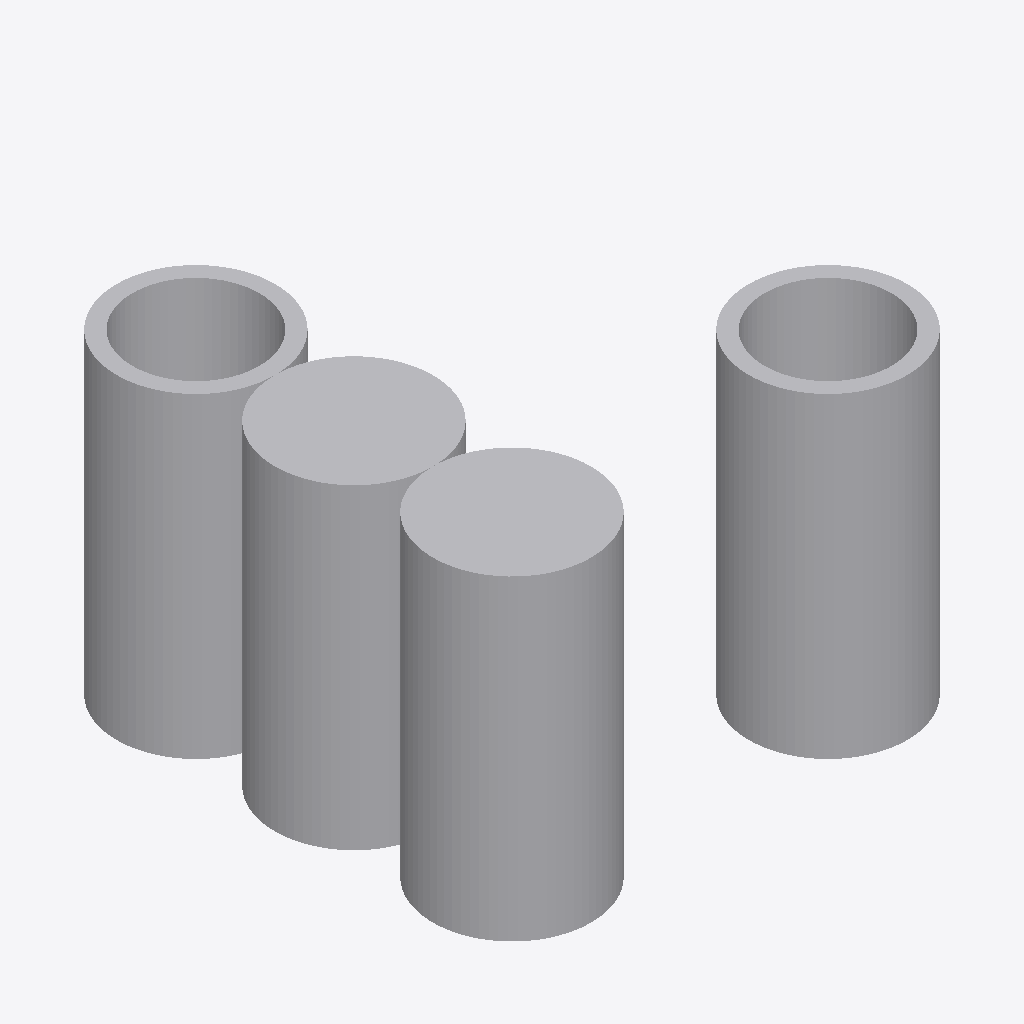
Isometric view of an IFC building model (IFC-SPF (STEP), schema IFC2X3, length unit metre), seen from the south-west, elements coloured by IFC class: 4 other elements (light grey).
Extent 3.0 m × 3.0 m × 2.0 m (x, y, z). Storeys (1): Storey at 0.00 m. Elements (4): 4 IfcBuildingElementProxy.

HEADER;
FILE_DESCRIPTION(('ViewDefinition [CoordinationView]'),'2;1');
FILE_NAME('cylinder.ifc','2017-11-07T15:20:37',(''),(''),'IfcOpenShell-0.5.0-dev','IfcOpenShell-0.5.0-dev','');
FILE_SCHEMA(('IFC2X3'));
ENDSEC;
DATA;
#20=IFCPROJECT('1ZjweOZ9L8xur3Cw4DWAdx',#5,'',$,$,$,$,(#11),#19);
#85=IFCSITE('0qs7mmmyyHvuvRW1aqWGIT',#5,'Site',$,$,$,$,$,.ELEMENT.,$,$,$,$,$);
#86=IFCBUILDING('0qs7mnmyyHvuvRW1aqWGIT',#5,'Building',$,$,$,$,$,.ELEMENT.,$,$,$);
#87=IFCBUILDINGSTOREY('0qs7momyyHvuvRW1aqWGIT',#5,'Storey',$,$,$,$,$,.ELEMENT.,0.0);
#84=IFCBUILDINGELEMENTPROXY('0qs7mlmyyHvuvRW1aqWGIT',#5,'Vertical cylinder',$,$,#83,#78,$,$);
#36=IFCBUILDINGELEMENTPROXY('0qs7mimyyHvuvRW1aqWGIT',#5,'Vertical cylinder',$,$,#35,#30,$,$);
#52=IFCBUILDINGELEMENTPROXY('0qs7mjmyyHvuvRW1aqWGIT',#5,'Vertical cylinder',$,$,#51,#46,$,$);
#68=IFCBUILDINGELEMENTPROXY('0qs7mkmyyHvuvRW1aqWGIT',#5,'Vertical cylinder',$,$,#67,#62,$,$);
ENDSEC;
